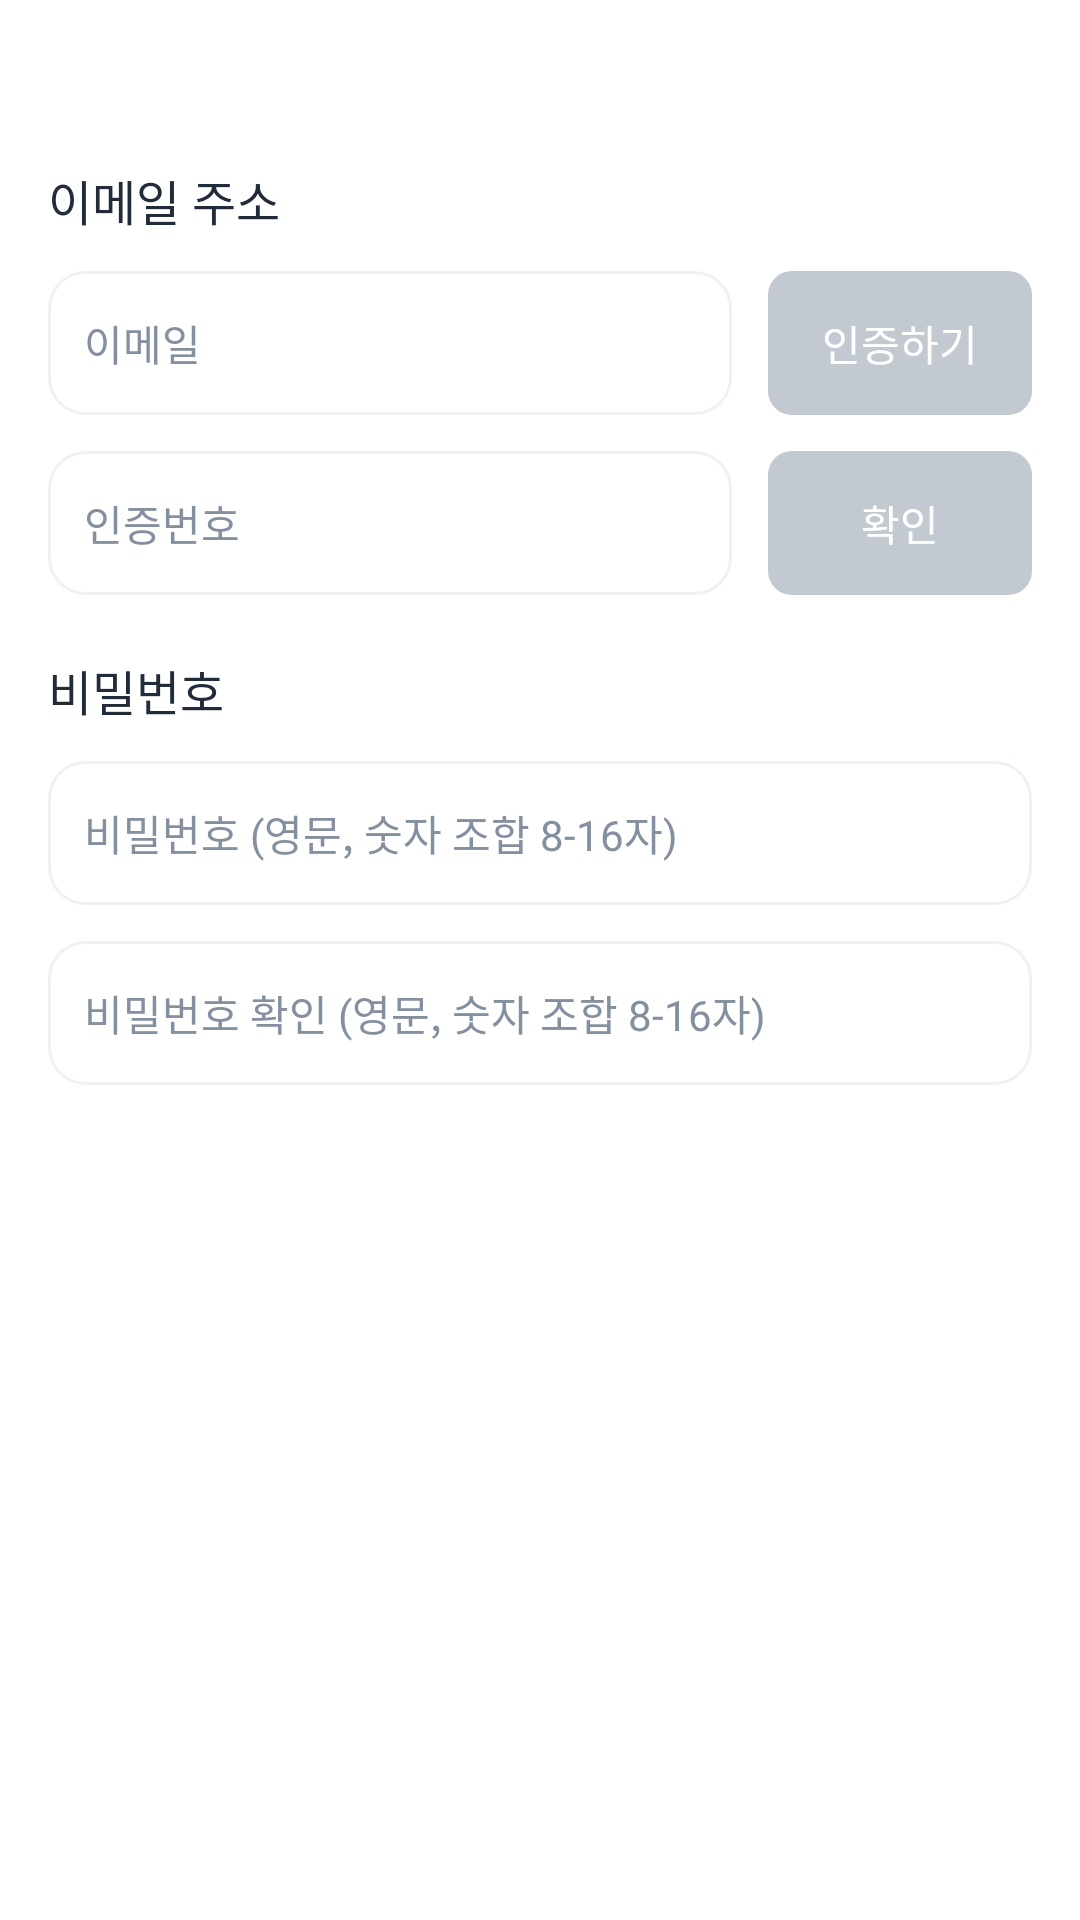

Reconstruct the res/layout file that produces this screen, plus the resources it refers to.
<!-- AndroidManifest.xml: application theme Theme.AppCompat.Light.NoActionBar -->
<!-- res/layout/fragment_signup_step1.xml -->
<?xml version="1.0" encoding="utf-8"?>
<layout xmlns:android="http://schemas.android.com/apk/res/android"
    xmlns:app="http://schemas.android.com/apk/res-auto">
<androidx.constraintlayout.widget.ConstraintLayout
    android:layout_width="match_parent"
    android:layout_height="match_parent"
    android:paddingHorizontal="16dp"
    android:background="@color/white">

    <TextView
        android:id="@+id/email_title"
        android:layout_width="wrap_content"
        android:layout_height="wrap_content"
        android:text="@string/sign_up_email_title"
        android:textAppearance="@style/TextAppearance.NewsEat.Body1"
        android:textColor="@color/Gray700"
        app:layout_constraintStart_toStartOf="parent"
        app:layout_constraintTop_toTopOf="parent"
        android:layout_marginTop="55dp" />

    <EditText
        android:id="@+id/input_email"
        android:layout_width="0dp"
        android:layout_height="48dp"
        android:background="@drawable/selector_input"
        android:hint="@string/sign_up_email_hint1"
        android:maxLines="1"
        android:paddingHorizontal="12dp"
        android:textAppearance="@style/TextAppearance.NewsEat.Body3"
        android:textColor="@color/Gray700"
        android:textColorHint="@color/Gray400"
        app:layout_constraintTop_toBottomOf="@id/email_title"
        app:layout_constraintStart_toStartOf="@id/email_title"
        app:layout_constraintEnd_toStartOf="@id/btn_verify_email"
        android:layout_marginTop="12dp" />

    <androidx.appcompat.widget.AppCompatButton
        android:id="@+id/btn_verify_email"
        android:layout_width="wrap_content"
        android:layout_height="48dp"
        android:background="@drawable/selector_button"
        android:text="@string/button_verify"
        android:textAppearance="@style/TextAppearance.NewsEat.Body3"
        android:textColor="@color/white"
        app:layout_constraintStart_toEndOf="@id/input_email"
        app:layout_constraintEnd_toEndOf="parent"
        app:layout_constraintTop_toTopOf="@id/input_email"
        android:layout_marginLeft="12dp"
        android:enabled="false" />

    <TextView
        android:id="@+id/info_email_duplicate"
        android:layout_width="wrap_content"
        android:layout_height="wrap_content"
        android:text="@string/email_verify_duplicate"
        android:textAppearance="@style/TextAppearance.NewsEat.Body8"
        android:textColor="@color/StatusError"
        app:layout_constraintTop_toBottomOf="@id/input_email"
        app:layout_constraintStart_toStartOf="@id/input_email"
        android:layout_marginTop="6dp"
        android:layout_marginLeft="8dp"
        android:visibility="gone"/>

    <EditText
        android:id="@+id/input_verify_code"
        android:layout_width="0dp"
        android:layout_height="48dp"
        android:background="@drawable/selector_input"
        android:hint="@string/sign_up_email_hint2"
        android:maxLines="1"
        android:paddingHorizontal="12dp"
        android:textAppearance="@style/TextAppearance.NewsEat.Body3"
        android:textColor="@color/Gray700"
        android:textColorHint="@color/Gray400"
        app:layout_constraintStart_toStartOf="parent"
        app:layout_constraintTop_toBottomOf="@id/info_email_duplicate"
        app:layout_constraintEnd_toStartOf="@id/btn_confirm_code"
        android:layout_marginTop="12dp" />

    <TextView
        android:id="@+id/timer"
        android:layout_width="wrap_content"
        android:layout_height="wrap_content"
        android:text="3:00"
        android:textAppearance="@style/TextAppearance.NewsEat.Title7"
        android:textColor="@color/Gray500"
        app:layout_constraintTop_toTopOf="@id/input_verify_code"
        app:layout_constraintBottom_toBottomOf="@id/input_verify_code"
        app:layout_constraintEnd_toEndOf="@id/input_verify_code"
        android:layout_marginEnd="12dp"
        android:visibility="gone"/>

    <androidx.appcompat.widget.AppCompatButton
        android:id="@+id/btn_confirm_code"
        android:layout_width="wrap_content"
        android:layout_height="48dp"
        android:background="@drawable/selector_button"
        android:text="@string/button_confirm"
        android:textAppearance="@style/TextAppearance.NewsEat.Body3"
        android:textColor="@color/white"
        app:layout_constraintStart_toEndOf="@id/input_verify_code"
        app:layout_constraintTop_toTopOf="@id/input_verify_code"
        android:layout_marginLeft="12dp"
        app:layout_constraintEnd_toEndOf="parent"
        android:enabled="false" />

    <TextView
        android:id="@+id/info_email_success"
        android:layout_width="wrap_content"
        android:layout_height="wrap_content"
        android:text="@string/email_verify_success"
        android:textAppearance="@style/TextAppearance.NewsEat.Body8"
        android:textColor="@color/StatusSuccess"
        app:layout_constraintTop_toBottomOf="@id/input_verify_code"
        app:layout_constraintStart_toStartOf="@id/input_verify_code"
        android:layout_marginTop="6dp"
        android:layout_marginLeft="8dp"
        android:visibility="gone"/>

    <TextView
        android:id="@+id/info_email_error"
        android:layout_width="wrap_content"
        android:layout_height="wrap_content"
        android:text="@string/email_verify_error"
        android:textAppearance="@style/TextAppearance.NewsEat.Body8"
        android:textColor="@color/StatusError"
        app:layout_constraintTop_toBottomOf="@id/info_email_success"
        app:layout_constraintStart_toStartOf="@id/input_verify_code"
        android:layout_marginTop="6dp"
        android:layout_marginLeft="8dp"
        android:visibility="gone" />

    <TextView
        android:id="@+id/pw_title"
        android:layout_width="wrap_content"
        android:layout_height="wrap_content"
        android:text="@string/sign_up_pw_title"
        android:textAppearance="@style/TextAppearance.NewsEat.Body1"
        android:textColor="@color/Gray700"
        app:layout_constraintTop_toBottomOf="@id/info_email_error"
        android:layout_marginTop="20dp"
        app:layout_constraintStart_toStartOf="parent" />

    <EditText
        android:id="@+id/input_pw"
        android:layout_width="match_parent"
        android:layout_height="48dp"
        android:background="@drawable/selector_input"
        android:hint="@string/sign_up_pw_hint1"
        android:maxLines="1"
        android:inputType="textPassword"
        android:paddingHorizontal="12dp"
        android:textAppearance="@style/TextAppearance.NewsEat.Body3"
        android:textColor="@color/Gray700"
        android:textColorHint="@color/Gray400"
        app:layout_constraintTop_toBottomOf="@id/pw_title"
        android:layout_marginTop="12dp" />

    <ImageView
        android:id="@+id/show_pw_btn"
        android:layout_width="20dp"
        android:layout_height="20dp"
        android:src="@drawable/btn_pw_invisible"
        app:layout_constraintTop_toTopOf="@id/input_pw"
        app:layout_constraintBottom_toBottomOf="@id/input_pw"
        app:layout_constraintEnd_toEndOf="@id/input_pw"
        android:layout_marginEnd="12dp"
        android:visibility="gone" />

    <TextView
        android:id="@+id/info_pw_error1"
        android:layout_width="wrap_content"
        android:layout_height="wrap_content"
        android:text="@string/pw_info_error1"
        android:textAppearance="@style/TextAppearance.NewsEat.Body8"
        android:textColor="@color/StatusError"
        app:layout_constraintTop_toBottomOf="@id/input_pw"
        app:layout_constraintStart_toStartOf="@id/pw_title"
        android:layout_marginTop="6dp"
        android:layout_marginLeft="8dp"
        android:visibility="gone"/>

    <EditText
        android:id="@+id/input_pw_confirm"
        android:layout_width="match_parent"
        android:layout_height="48dp"
        android:background="@drawable/selector_input"
        android:hint="@string/sign_up_pw_hint2"
        android:maxLines="1"
        android:inputType="textPassword"
        android:paddingHorizontal="12dp"
        android:textAppearance="@style/TextAppearance.NewsEat.Body3"
        android:textColor="@color/Gray700"
        android:textColorHint="@color/Gray400"
        app:layout_constraintTop_toBottomOf="@id/info_pw_error1"
        android:layout_marginTop="6dp"
        app:layout_goneMarginTop="12dp"/>

    <ImageView
        android:id="@+id/show_pw_confirm_btn"
        android:layout_width="20dp"
        android:layout_height="20dp"
        android:src="@drawable/btn_pw_invisible"
        app:layout_constraintTop_toTopOf="@id/input_pw_confirm"
        app:layout_constraintBottom_toBottomOf="@id/input_pw_confirm"
        app:layout_constraintEnd_toEndOf="@id/input_pw_confirm"
        android:layout_marginEnd="12dp"
        android:visibility="gone" />

    <TextView
        android:id="@+id/info_pw_error2"
        android:layout_width="wrap_content"
        android:layout_height="wrap_content"
        android:text="@string/pw_info_error2"
        android:textAppearance="@style/TextAppearance.NewsEat.Body8"
        android:textColor="@color/StatusError"
        app:layout_constraintTop_toBottomOf="@id/input_pw_confirm"
        app:layout_constraintStart_toStartOf="@id/input_pw_confirm"
        android:layout_marginTop="6dp"
        android:layout_marginLeft="8dp"
        android:visibility="gone" />

</androidx.constraintlayout.widget.ConstraintLayout>
</layout>
<!-- resources referenced by this layout -->
<resources>
  <color name="Gray400">#8490A0</color>
  <color name="Gray500">#4E5868</color>
  <color name="Gray700">#222B39</color>
  <color name="StatusError">#FF4242</color>
  <color name="StatusSuccess">#2DB75D</color>
  <color name="white">#FFFFFFFF</color>
  <!-- drawable selector_button (drawable) -->
  <?xml version="1.0" encoding="utf-8"?>
  <selector xmlns:android="http://schemas.android.com/apk/res/android">
      <item android:state_enabled="true">
          <shape android:shape="rectangle" >
              <corners android:radius="8dp" />
              <solid android:color="@color/Primary600" />
  
          </shape>
      </item>
  
      <item android:state_enabled="false">
          <shape android:shape="rectangle" >
              <corners android:radius="8dp" />
              <solid android:color="@color/Gray300" />
          </shape>
      </item>
  </selector>
  <!-- drawable selector_input (drawable) -->
  <?xml version="1.0" encoding="utf-8"?>
  <selector xmlns:android="http://schemas.android.com/apk/res/android">
      <item android:state_focused="true">
          <shape android:shape="rectangle" >
              <corners android:radius="12dp" />
              <solid android:color="@color/white" />
              <stroke android:width="1dp"
                  android:color="@color/Primary600" />
          </shape>
      </item>
  
      <item android:state_focused="false">
          <shape android:shape="rectangle" >
              <corners android:radius="12dp" />
              <solid android:color="@color/white" />
              <stroke android:width="1dp"
                  android:color="@color/Gray200" />
          </shape>
      </item>
  
  </selector>
  <string name="button_confirm">확인</string>
  <string name="button_verify">인증하기</string>
  <string name="email_verify_duplicate">이미 가입된 이메일입니다.</string>
  <string name="email_verify_error">인증번호를 다시 확인해주세요.</string>
  <string name="email_verify_success">인증이 완료되었습니다.</string>
  <string name="pw_info_error1">영문, 숫자 조합 8-16자</string>
  <string name="pw_info_error2">비밀번호를 다시 확인해주세요.</string>
  <string name="sign_up_email_hint1">이메일</string>
  <string name="sign_up_email_hint2">인증번호</string>
  <string name="sign_up_email_title">이메일 주소</string>
  <string name="sign_up_pw_hint1">비밀번호 (영문, 숫자 조합 8-16자)</string>
  <string name="sign_up_pw_hint2">비밀번호 확인 (영문, 숫자 조합 8-16자)</string>
  <string name="sign_up_pw_title">비밀번호</string>
  <style name="TextAppearance.NewsEat.Body1" parent="TextAppearance.NewsEat">
          <item name="android:textSize">16sp</item>
          <item name="lineHeight">25.6sp</item>
          <item name="fontFamily">@font/pretendard_medium</item>
      </style>
  <style name="TextAppearance.NewsEat.Body3" parent="TextAppearance.NewsEat">
          <item name="android:textSize">14sp</item>
          <item name="lineHeight">22.4sp</item>
          <item name="fontFamily">@font/pretendard_regular</item>
      </style>
  <style name="TextAppearance.NewsEat.Body8" parent="TextAppearance.NewsEat">
          <item name="android:textSize">10sp</item>
          <item name="lineHeight">15sp</item>
          <item name="fontFamily">@font/pretendard_regular</item>
      </style>
  <style name="TextAppearance.NewsEat.Title7" parent="TextAppearance.NewsEat">
          <item name="android:textSize">12sp</item>
          <item name="lineHeight">19.2sp</item>
          <item name="fontFamily">@font/pretendard_medium</item>
      </style>
  <color name="Primary600">#1D427D</color>
  <color name="Gray300">#C3C9D0</color>
  <color name="Gray200">#EFF1F3</color>
  <style name="TextAppearance.NewsEat" parent="">
          <item name="android:includeFontPadding">false</item>
      </style>
</resources>
